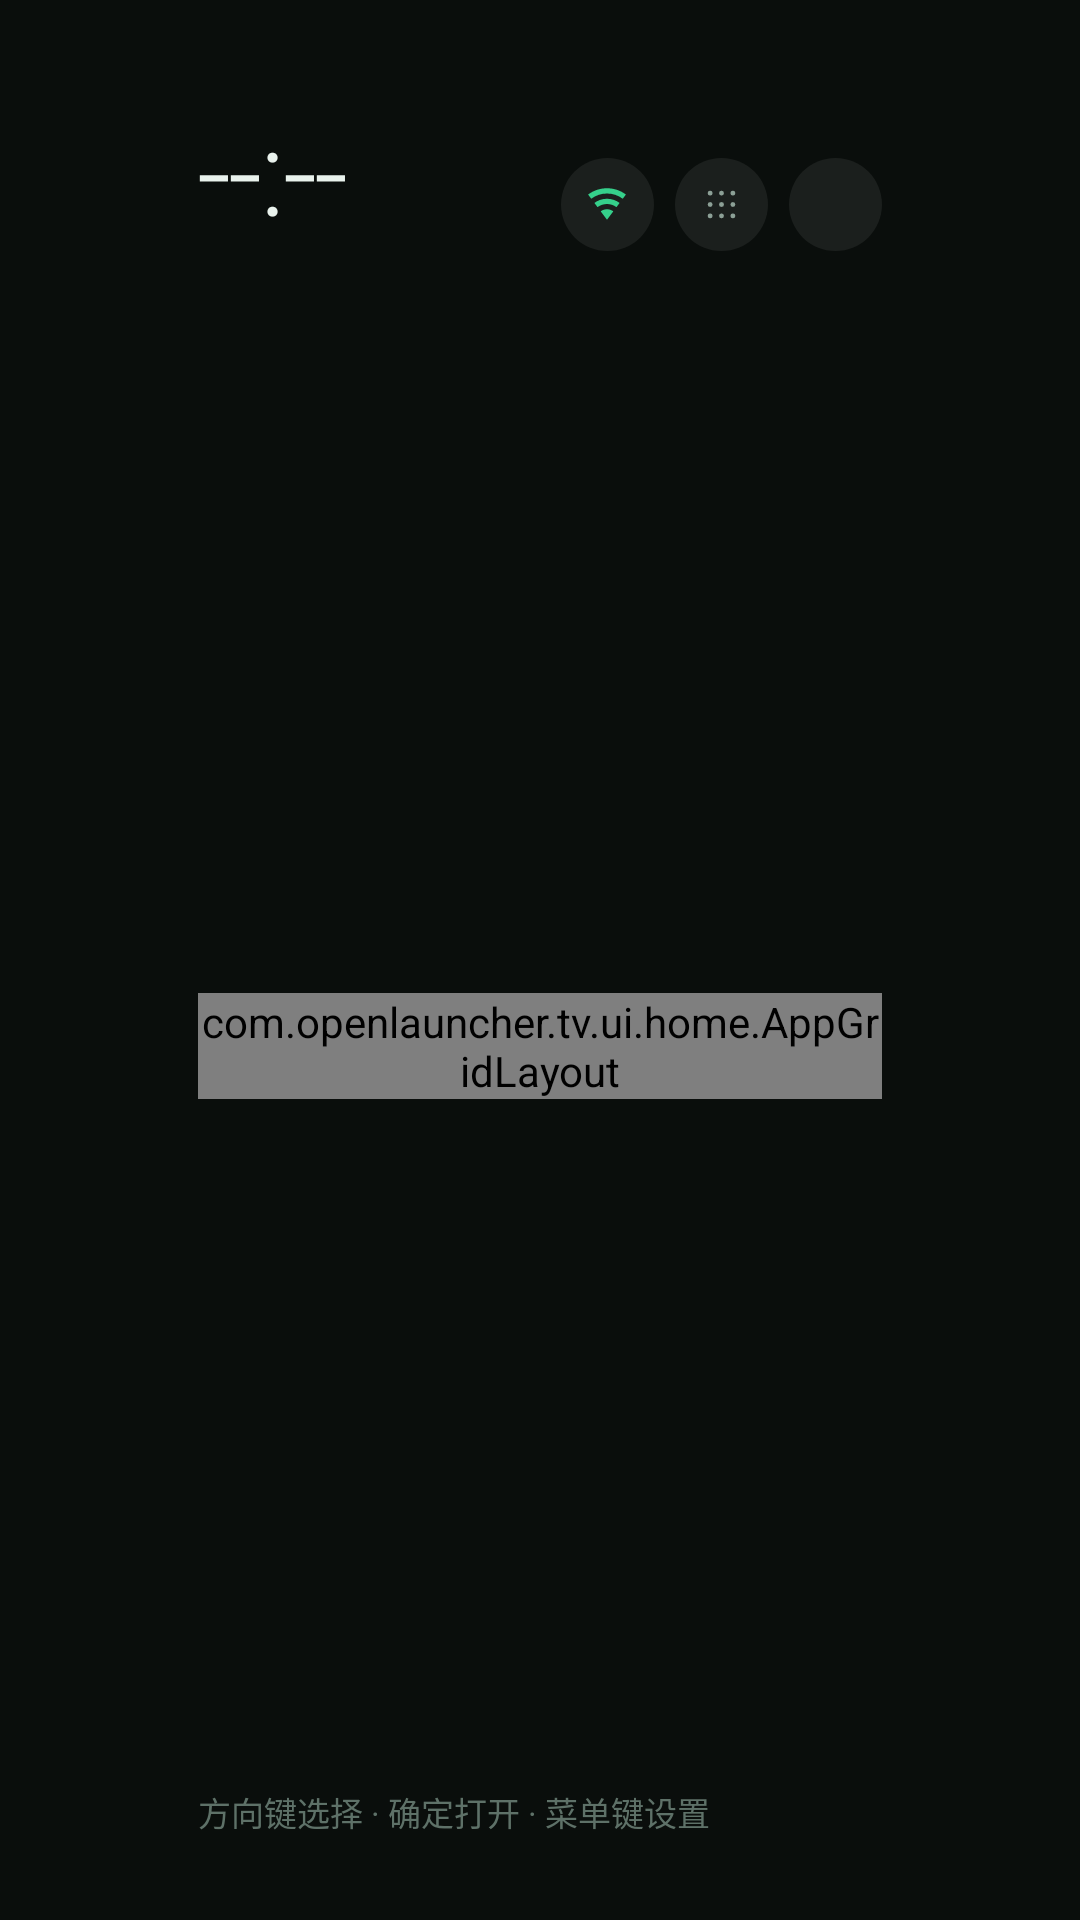

Produce the Android XML layout that renders to this screen, including the resource entries it uses.
<!-- AndroidManifest.xml: activity theme Theme.OpenTVLauncher -->
<!-- res/layout/activity_main.xml -->
<?xml version="1.0" encoding="utf-8"?>
<FrameLayout xmlns:android="http://schemas.android.com/apk/res/android"
    android:layout_width="match_parent"
    android:layout_height="match_parent"
    android:background="@color/bg_root">

    <LinearLayout
        android:layout_width="match_parent"
        android:layout_height="match_parent"
        android:orientation="vertical"
        android:paddingStart="66dp"
        android:paddingTop="35dp"
        android:paddingEnd="66dp"
        android:paddingBottom="28dp">

        
        <LinearLayout
            android:id="@+id/top_bar"
            android:layout_width="match_parent"
            android:layout_height="wrap_content"
            android:gravity="center_vertical"
            android:orientation="horizontal">

            <LinearLayout
                android:layout_width="wrap_content"
                android:layout_height="wrap_content"
                android:orientation="vertical">

                <TextView
                    android:id="@+id/clock_time"
                    android:layout_width="wrap_content"
                    android:layout_height="wrap_content"
                    android:fontFamily="sans-serif-light"
                    android:includeFontPadding="false"
                    android:letterSpacing="-0.02"
                    android:text="--:--"
                    android:textColor="@color/text_primary"
                    android:textSize="40dp" />

                <TextView
                    android:id="@+id/clock_date"
                    android:layout_width="wrap_content"
                    android:layout_height="wrap_content"
                    android:layout_marginTop="6dp"
                    android:includeFontPadding="false"
                    android:letterSpacing="0.06"
                    android:textColor="@color/text_secondary"
                    android:textSize="12dp" />

            </LinearLayout>

            <Space
                android:layout_width="0dp"
                android:layout_height="1dp"
                android:layout_weight="1" />

            <FrameLayout
                android:id="@+id/btn_network"
                android:layout_width="31dp"
                android:layout_height="31dp"
                android:layout_marginEnd="7dp"
                android:background="@drawable/bg_min_btn"
                android:clickable="true"
                android:contentDescription="网络连接"
                android:focusable="true"
                android:focusableInTouchMode="true">

                <ImageView
                    android:layout_width="14dp"
                    android:layout_height="14dp"
                    android:layout_gravity="center"
                    android:contentDescription="网络连接"
                    android:duplicateParentState="true"
                    android:src="@drawable/ic_wifi"
                    android:tint="@color/accent" />
            </FrameLayout>

            <FrameLayout
                android:id="@+id/btn_all_apps"
                android:layout_width="31dp"
                android:layout_height="31dp"
                android:layout_marginEnd="7dp"
                android:background="@drawable/bg_min_btn"
                android:clickable="true"
                android:contentDescription="全部应用"
                android:focusable="true"
                android:focusableInTouchMode="true">

                <ImageView
                    android:layout_width="13dp"
                    android:layout_height="13dp"
                    android:layout_gravity="center"
                    android:contentDescription="全部应用"
                    android:duplicateParentState="true"
                    android:src="@drawable/ic_grid9"
                    android:tint="@color/icon_min" />
            </FrameLayout>

            <FrameLayout
                android:id="@+id/btn_settings"
                android:layout_width="31dp"
                android:layout_height="31dp"
                android:background="@drawable/bg_min_btn"
                android:clickable="true"
                android:contentDescription="设置"
                android:focusable="true"
                android:focusableInTouchMode="true">

                <ImageView
                    android:layout_width="13dp"
                    android:layout_height="13dp"
                    android:layout_gravity="center"
                    android:contentDescription="设置"
                    android:duplicateParentState="true"
                    android:src="@drawable/ic_gear"
                    android:tint="@color/icon_min" />
            </FrameLayout>

        </LinearLayout>

        
        <FrameLayout
            android:layout_width="match_parent"
            android:layout_height="0dp"
            android:layout_weight="1">

            <com.openlauncher.tv.ui.home.AppGridLayout
                android:id="@+id/app_grid"
                android:layout_width="match_parent"
                android:layout_height="wrap_content"
                android:layout_gravity="center" />

        </FrameLayout>

        <TextView
            android:layout_width="wrap_content"
            android:layout_height="wrap_content"
            android:text="方向键选择 · 确定打开 · 菜单键设置"
            android:textColor="#5E7168"
            android:textSize="11dp" />

    </LinearLayout>

</FrameLayout>
<!-- resources referenced by this layout -->
<resources>
  <color name="accent">#35D08B</color>
  <color name="bg_root">#0A0E0C</color>
  <color name="text_primary">#E9F2ED</color>
  <color name="text_secondary">#8CA096</color>
  <!-- drawable bg_min_btn (drawable) -->
  <?xml version="1.0" encoding="utf-8"?>
  <selector xmlns:android="http://schemas.android.com/apk/res/android">
      <item android:state_focused="true">
          <shape android:shape="oval">
              <solid android:color="@color/min_tile_focus" />
              <stroke
                  android:width="3dp"
                  android:color="@color/accent" />
          </shape>
      </item>
      <item>
          <shape android:shape="oval">
              <solid android:color="@color/min_tile" />
          </shape>
      </item>
  </selector>
  <!-- drawable ic_grid9 (drawable) -->
  <vector xmlns:android="http://schemas.android.com/apk/res/android"
      android:width="24dp"
      android:height="24dp"
      android:viewportWidth="24"
      android:viewportHeight="24">
      <path
          android:fillColor="#FFFFFFFF"
          android:pathData="M5,5m-1.5,0a1.5,1.5 0 1,0 3,0a1.5,1.5 0 1,0 -3,0M12,5m-1.5,0a1.5,1.5 0 1,0 3,0a1.5,1.5 0 1,0 -3,0M19,5m-1.5,0a1.5,1.5 0 1,0 3,0a1.5,1.5 0 1,0 -3,0M5,12m-1.5,0a1.5,1.5 0 1,0 3,0a1.5,1.5 0 1,0 -3,0M12,12m-1.5,0a1.5,1.5 0 1,0 3,0a1.5,1.5 0 1,0 -3,0M19,12m-1.5,0a1.5,1.5 0 1,0 3,0a1.5,1.5 0 1,0 -3,0M5,19m-1.5,0a1.5,1.5 0 1,0 3,0a1.5,1.5 0 1,0 -3,0M12,19m-1.5,0a1.5,1.5 0 1,0 3,0a1.5,1.5 0 1,0 -3,0M19,19m-1.5,0a1.5,1.5 0 1,0 3,0a1.5,1.5 0 1,0 -3,0" />
  </vector>
  <!-- drawable ic_wifi (drawable) -->
  <vector xmlns:android="http://schemas.android.com/apk/res/android"
      android:width="24dp"
      android:height="24dp"
      android:viewportWidth="24"
      android:viewportHeight="24">
      <path
          android:fillColor="#FFFFFF"
          android:pathData="M12,21L15.6,16.2C14.6,15.45 13.35,15 12,15C10.65,15 9.4,15.45 8.4,16.2L12,21M12,3C7.95,3 4.21,4.34 1.2,6.6L3,9C5.5,7.12 8.62,6 12,6C15.38,6 18.5,7.12 21,9L22.8,6.6C19.79,4.34 16.05,3 12,3M12,9C9.3,9 6.81,9.89 4.8,11.4L6.6,13.8C8.1,12.67 9.97,12 12,12C14.03,12 15.9,12.67 17.4,13.8L19.2,11.4C17.19,9.89 14.7,9 12,9Z" />
  </vector>
  <style name="Theme.OpenTVLauncher" parent="Theme.AppCompat.NoActionBar">
          <item name="android:windowBackground">@color/bg_root</item>
          <item name="android:windowFullscreen">true</item>
          <item name="android:colorBackground">@color/bg_root</item>
          <item name="colorAccent">@color/accent</item>
      </style>
  <color name="min_tile_focus">#1FFFFFFF</color>
  <color name="min_tile">#12FFFFFF</color>
</resources>
